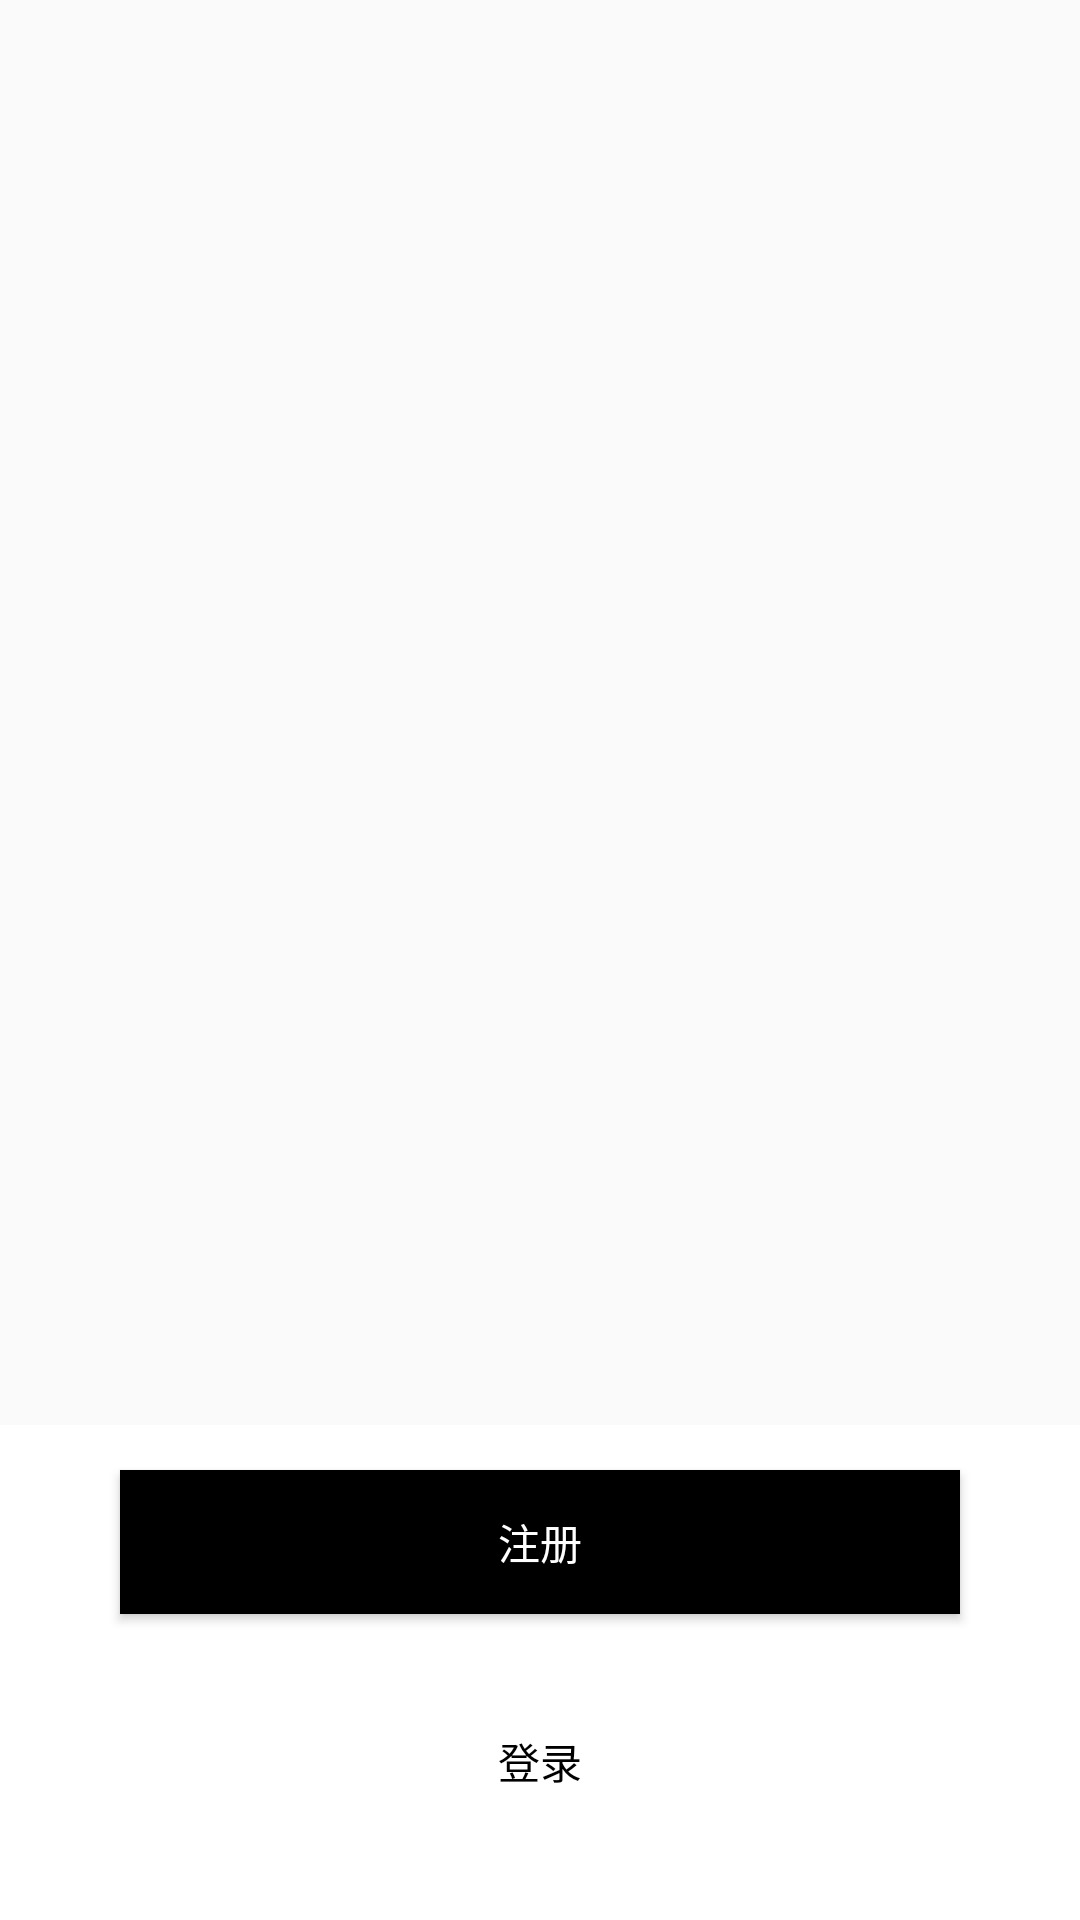

This screen was rendered from an Android layout file. Write that file and the resources it references.
<!-- AndroidManifest.xml: application theme CustomTheme -->
<!-- res/layout/activity_guide.xml -->
<LinearLayout xmlns:android="http://schemas.android.com/apk/res/android"
    xmlns:app="http://schemas.android.com/tools"
    android:layout_width="fill_parent"
    android:layout_height="fill_parent"
    android:gravity="center"
    android:orientation="vertical" >
    
    
    
    <android.support.v4.view.ViewPager
        xmlns:android="http://schemas.android.com/apk/res/android"
        xmlns:tools="http://schemas.android.com/tools"
        android:id="@+id/viewpager"
        android:layout_width="match_parent"
        android:layout_height="0dp"
        android:layout_weight="10"
        app:context=".GuideActivity" >
    </android.support.v4.view.ViewPager>
    
    
    <LinearLayout  
    android:layout_width="fill_parent"  
    android:layout_height="wrap_content"
    android:layout_weight="0.4"
    android:background="@color/white"
    android:orientation="vertical" >

    <Button
        android:id="@+id/guide_register_button"
        android:layout_width="match_parent"
        android:layout_height="wrap_content"
        android:layout_gravity="center"
        android:layout_marginLeft="40dp"
        android:layout_marginRight="40dp"
        android:layout_marginTop="15dp"
        android:layout_marginBottom="10dp"
        android:text="@string/register"
        android:textColor="@color/white"
        android:background="@color/black" />

    <Button
        android:id="@+id/guide_login_button"
        android:layout_width="match_parent"
        android:layout_height="wrap_content"
        android:layout_gravity="center"
        android:layout_marginLeft="40dp"
        android:layout_marginRight="40dp"
        android:layout_marginTop="15dp"
        android:layout_marginBottom="10dp"
        android:background="@drawable/black_fragment_layer_list"
        android:text="@string/login"
        android:textColor="@color/black" />
  
</LinearLayout>  
    

</LinearLayout>
<!-- resources referenced by this layout -->
<resources>
  <color name="black">#000000</color>
  <color name="white">#ffffff</color>
  <string name="login">登录</string>
  <string name="register">注册</string>
  <style name="CustomTheme" parent="AppBaseTheme">
          <item name="android:actionBarStyle">@style/my_actionbar_style</item>
          <item name="actionBarStyle">@style/my_actionbar_style</item>
      </style>
  <style name="AppBaseTheme" parent="Theme.AppCompat.Light">
          
      </style>
  <style name="my_actionbar_style" parent="@style/Widget.AppCompat.Light.ActionBar">
          <item name="android:background">@color/red</item>
          <item name="background">@color/red</item>
          <item name="backgroundStacked">@color/black_half</item>
          <item name="android:titleTextStyle">@style/my_actionbar_textstyle</item>
          <item name="titleTextStyle">@style/my_actionbar_textstyle</item>
          <item name="android:actionBarTabStyle">@style/Widget.Holo.Tab</item>
          <item name="actionBarTabStyle">@style/Widget.Holo.Tab</item>
      </style>
  <color name="red">#FF7978</color>
  <color name="black_half">#50000000</color>
  <style name="my_actionbar_textstyle">
          <item name="android:textColor">@color/white</item>
          <item name="android:textSize">15sp</item>
      </style>
  <style name="Widget.Holo.Tab" parent="@style/Widget.AppCompat.Light.ActionBar.TabView">
          <item name="android:height">30dp</item>
      </style>
</resources>
